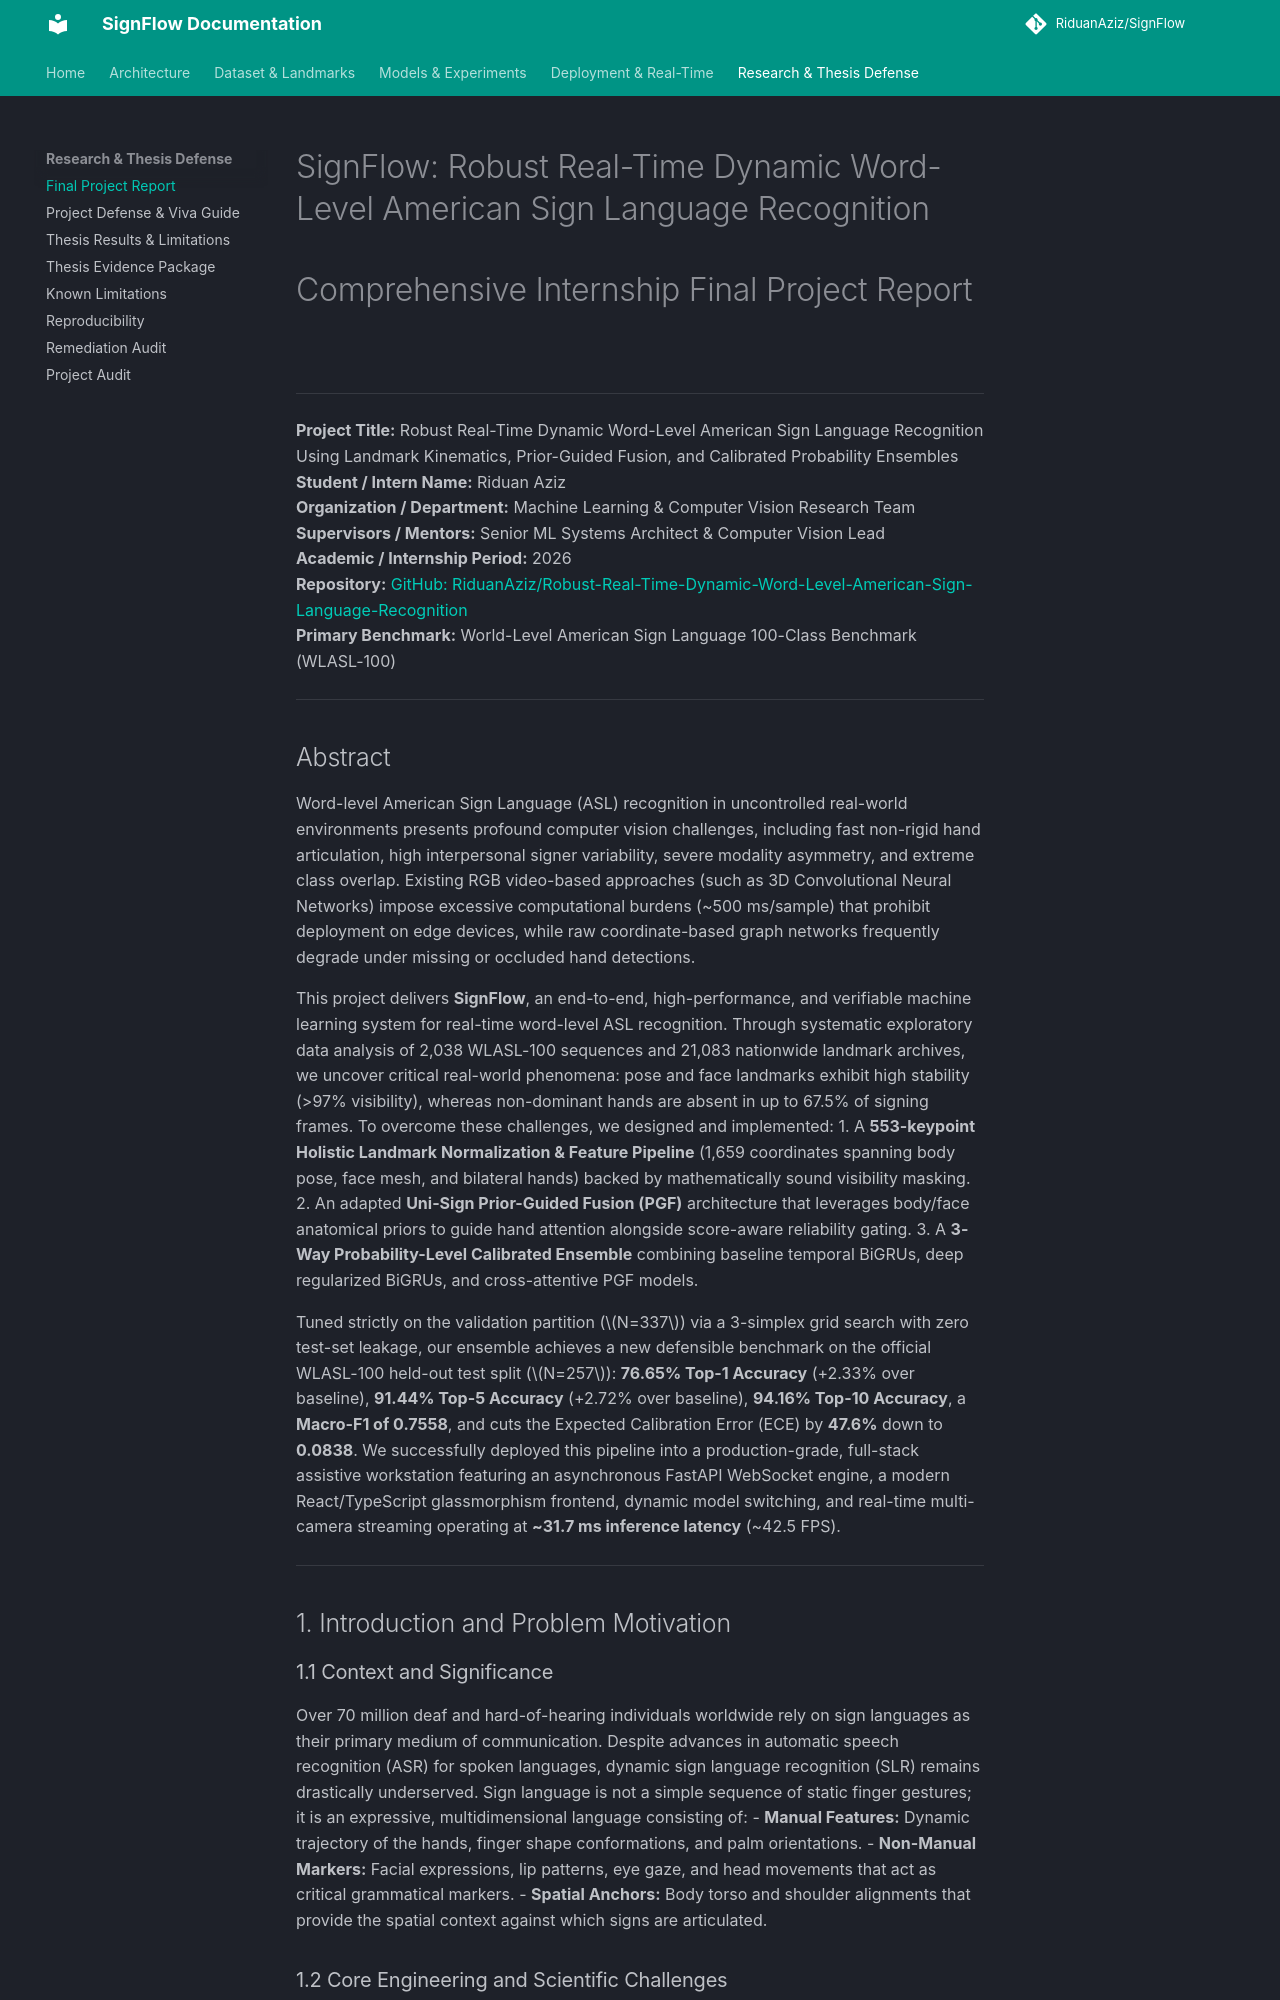

repository: RiduanAziz/Robust-Real-Time-Dynamic-Word-Level-American-Sign-Language-Recognition · page: INTERNSHIP_FINAL_PROJECT_REPORT/index.html · generator: mkdocs

# SignFlow: Robust Real-Time Dynamic Word-Level American Sign Language Recognition

# Comprehensive Internship Final Project Report

---

**Project Title:** Robust Real-Time Dynamic Word-Level American Sign Language Recognition Using Landmark Kinematics, Prior-Guided Fusion, and Calibrated Probability Ensembles  
**Student / Intern Name:** Riduan Aziz  
**Organization / Department:** Machine Learning & Computer Vision Research Team  
**Supervisors / Mentors:** Senior ML Systems Architect & Computer Vision Lead  
**Academic / Internship Period:** 2026  
**Repository:** [GitHub: RiduanAziz/Robust-Real-Time-Dynamic-Word-Level-American-Sign-Language-Recognition](https://github.com/RiduanAziz/Robust-Real-Time-Dynamic-Word-Level-American-Sign-Language-Recognition)  
**Primary Benchmark:** World-Level American Sign Language 100-Class Benchmark (WLASL-100)  

---

## Abstract

Word-level American Sign Language (ASL) recognition in uncontrolled real-world environments presents profound computer vision challenges, including fast non-rigid hand articulation, high interpersonal signer variability, severe modality asymmetry, and extreme class overlap. Existing RGB video-based approaches (such as 3D Convolutional Neural Networks) impose excessive computational burdens (~500 ms/sample) that prohibit deployment on edge devices, while raw coordinate-based graph networks frequently degrade under missing or occluded hand detections.

This project delivers **SignFlow**, an end-to-end, high-performance, and verifiable machine learning system for real-time word-level ASL recognition. Through systematic exploratory data analysis of 2,038 WLASL-100 sequences and 21,083 nationwide landmark archives, we uncover critical real-world phenomena: pose and face landmarks exhibit high stability (>97% visibility), whereas non-dominant hands are absent in up to 67.5% of signing frames. To overcome these challenges, we designed and implemented:
1. A **553-keypoint Holistic Landmark Normalization & Feature Pipeline** (1,659 coordinates spanning body pose, face mesh, and bilateral hands) backed by mathematically sound visibility masking.
2. An adapted **Uni-Sign Prior-Guided Fusion (PGF)** architecture that leverages body/face anatomical priors to guide hand attention alongside score-aware reliability gating.
3. A **3-Way Probability-Level Calibrated Ensemble** combining baseline temporal BiGRUs, deep regularized BiGRUs, and cross-attentive PGF models.

Tuned strictly on the validation partition ($N=337$) via a 3-simplex grid search with zero test-set leakage, our ensemble achieves a new defensible benchmark on the official WLASL-100 held-out test split ($N=257$): **76.65% Top-1 Accuracy** (+2.33% over baseline), **91.44% Top-5 Accuracy** (+2.72% over baseline), **94.16% Top-10 Accuracy**, a **Macro-F1 of 0.7558**, and cuts the Expected Calibration Error (ECE) by **47.6%** down to **0.0838**. We successfully deployed this pipeline into a production-grade, full-stack assistive workstation featuring an asynchronous FastAPI WebSocket engine, a modern React/TypeScript glassmorphism frontend, dynamic model switching, and real-time multi-camera streaming operating at **~31.7 ms inference latency** (~42.5 FPS).

---

## 1. Introduction and Problem Motivation
